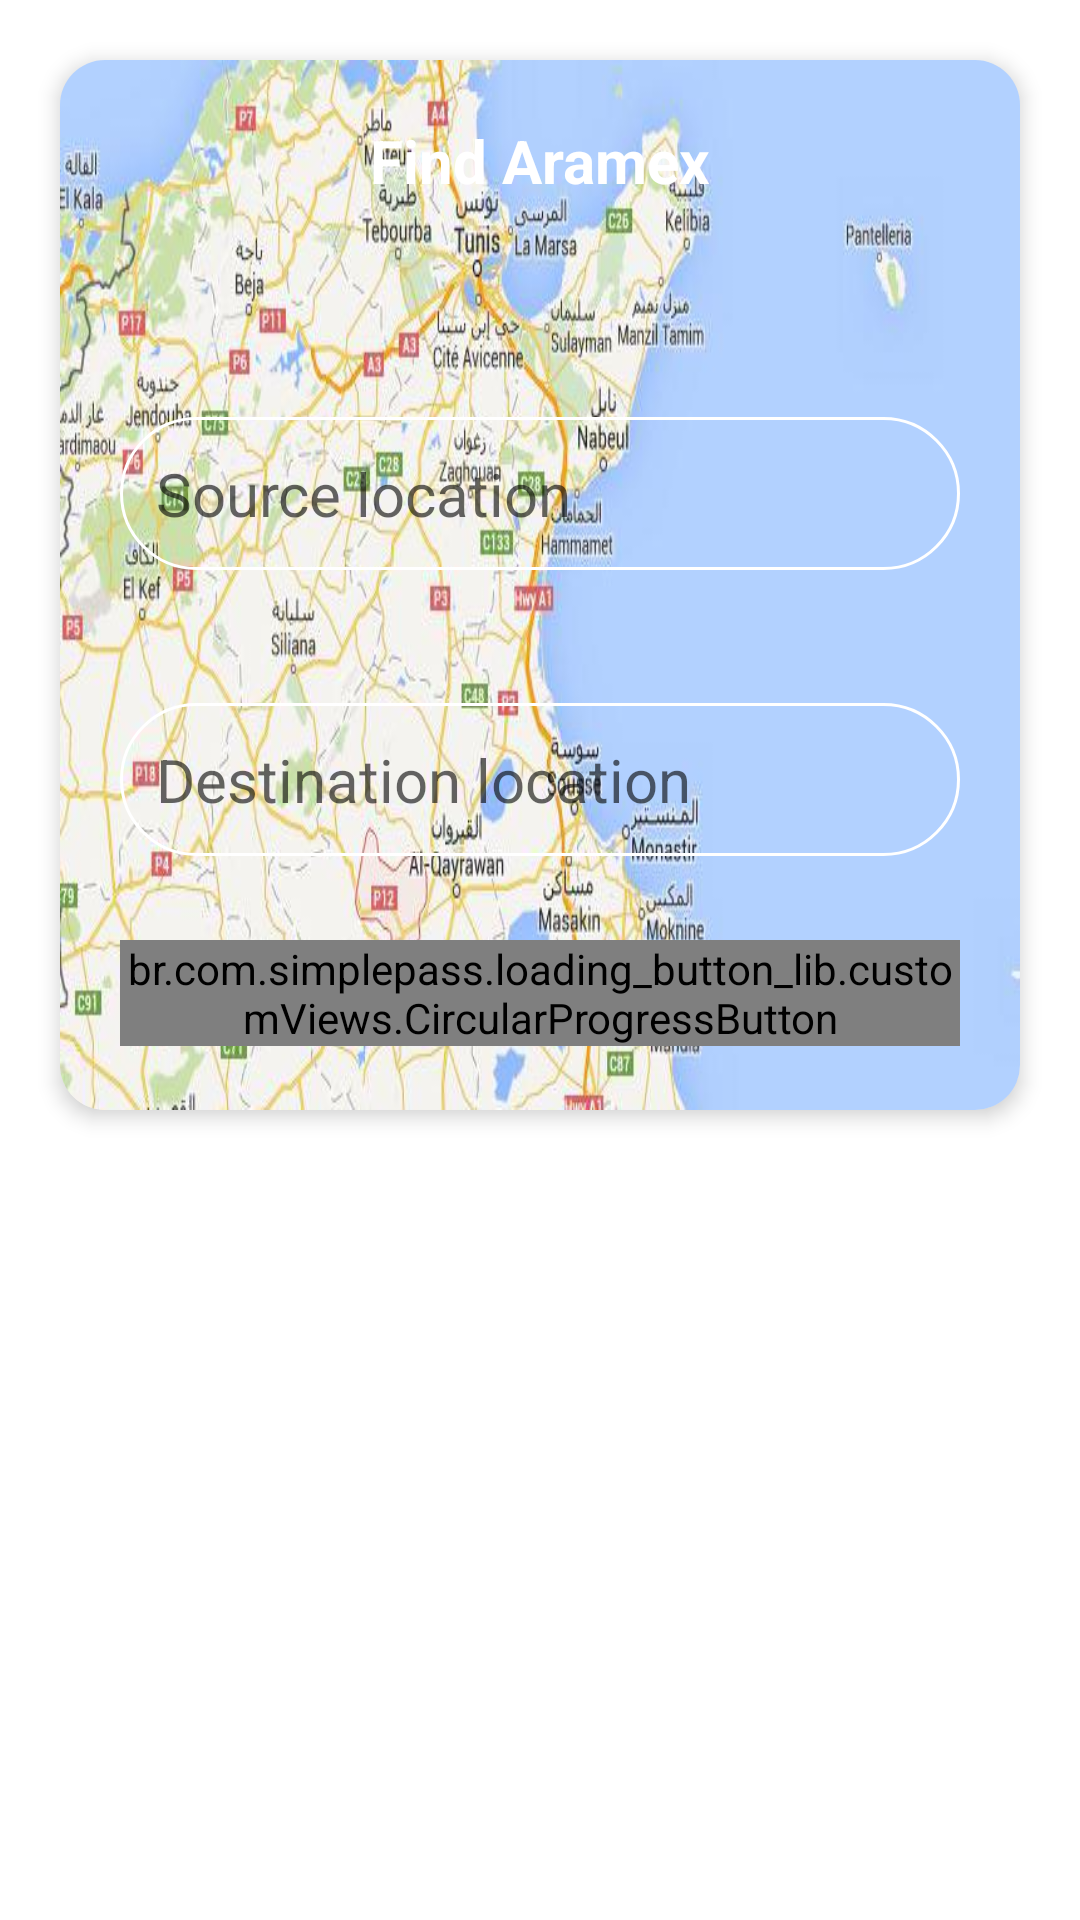

Android layout source for this screen:
<!-- AndroidManifest.xml: application theme AppTheme -->
<!-- res/layout/fragment_track_map.xml -->
<?xml version="1.0" encoding="utf-8"?>
<RelativeLayout xmlns:android="http://schemas.android.com/apk/res/android"
    xmlns:tools="http://schemas.android.com/tools"
    xmlns:app="http://schemas.android.com/apk/res-auto"
    android:layout_width="match_parent"
    android:layout_height="match_parent"
    android:layout_margin="5dp"
    android:background="#FFFFFF"
    android:layout_gravity="center"
    android:layout_centerVertical="true"
    android:layout_centerHorizontal="true"
    tools:context=".Fragments.TrackMapFragment">

    <androidx.cardview.widget.CardView
        android:id="@+id/cardView1"
        android:layout_width="match_parent"
        android:layout_height="wrap_content"
        app:cardBackgroundColor="#EFEEEE"
        app:cardCornerRadius="15dp"
        app:cardElevation="4dp"
        android:layout_margin="20dp">

        <androidx.constraintlayout.widget.ConstraintLayout
            android:id="@+id/linearLayout"
            android:layout_width="match_parent"
            android:layout_height="350dp"
            android:background="@drawable/maps"
            android:orientation="vertical"
            android:padding="20dp">


            <TextView
                android:id="@+id/findTv"
                android:layout_width="match_parent"
                android:layout_height="wrap_content"
                android:gravity="center_horizontal"
                android:text="Find Aramex"
                android:textColor="@color/whiteTextColor"
                android:textSize="20sp"
                android:textStyle="bold"
                app:layout_constraintEnd_toEndOf="parent"
                app:layout_constraintHorizontal_bias="0.6"
                app:layout_constraintStart_toStartOf="parent"
                app:layout_constraintTop_toTopOf="parent" />

            <EditText
                android:id="@+id/et_source"
                android:layout_width="match_parent"
                android:layout_height="wrap_content"
                android:background="@drawable/rectangle_background"
                android:hint="Source location"
                android:padding="12dp"
                android:textColor="@color/black"
                android:textSize="20sp"
                android:imeOptions="actionNext"
                app:layout_constraintBottom_toTopOf="@+id/et_destination"
                app:layout_constraintEnd_toEndOf="parent"
                app:layout_constraintStart_toStartOf="parent"
                app:layout_constraintTop_toBottomOf="@+id/findTv"
                app:layout_constraintVertical_bias="0.618" />

            <EditText
                android:id="@+id/et_destination"
                android:layout_width="match_parent"
                android:layout_height="wrap_content"
                android:layout_marginBottom="28dp"
                android:background="@drawable/rectangle_background"
                android:hint="Destination location"
                android:padding="12dp"
                android:textColor="@color/black"
                android:textSize="20sp"
                android:imeOptions="actionDone"
                app:layout_constraintBottom_toTopOf="@+id/bt_track"
                app:layout_constraintEnd_toEndOf="parent"
                app:layout_constraintStart_toStartOf="parent" />

            <br.com.simplepass.loading_button_lib.customViews.CircularProgressButton
                android:id="@+id/bt_track"
                style="@style/loginButton"
                android:layout_width="wrap_content"
                android:layout_height="wrap_content"
                android:text="Display track"
                android:textAllCaps="false"
                android:textSize="14sp"
                app:initialCornerAngle="27dp"
                app:layout_constraintBottom_toBottomOf="parent"
                app:layout_constraintEnd_toEndOf="parent"
                app:layout_constraintHorizontal_bias="0.497"
                app:layout_constraintStart_toStartOf="parent"
                app:layout_constraintTop_toBottomOf="@+id/findTv"
                app:layout_constraintVertical_bias="0.995"
                app:spinning_bar_color="#FFF"
                app:spinning_bar_padding="2dp"
                app:spinning_bar_width="4dp" />
        </androidx.constraintlayout.widget.ConstraintLayout>
    </androidx.cardview.widget.CardView>

</RelativeLayout>
<!-- resources referenced by this layout -->
<resources>
  <color name="whiteTextColor">#fff</color>
  <!-- drawable maps: jpg bitmap (drawable, 55640 bytes) -->
  <!-- drawable rectangle_background (drawable) -->
  <?xml version="1.0" encoding="utf-8"?>
  <shape xmlns:android="http://schemas.android.com/apk/res/android"
      android:shape="rectangle">
  
     
      <solid android:color="@android:color/transparent" />
      <corners android:radius="30dp" />
      <stroke android:width="1dip" android:color="#FFFFFF"/>
  
  </shape>
  <style name="loginButton" parent="viewParent">
          <item name="android:background">@drawable/button_background_blue</item>
          <item name="android:textColor">@color/whiteTextColor</item>
          <item name="android:textStyle">bold</item>
      </style>
  <style name="AppTheme" parent="Theme.AppCompat.Light.DarkActionBar">
          <item name="colorPrimary">@color/colorPrimary</item>
          <item name="colorPrimaryDark">@color/colorAccent</item>
          <item name="colorAccent">@color/colorAccent</item>
          
          <item name="drawerArrowStyle">@style/DrawerIcon</item>
          <item name="android:listDivider">@android:color/transparent</item>
          <item name="windowActionBar">false</item>
          <item name="windowNoTitle">true</item>
      </style>
  <style name="viewParent">
          <item name="android:layout_width">wrap_content</item>
          <item name="android:layout_height">wrap_content</item>
      </style>
  <color name="colorPrimary">#FFFFFF</color>
  <color name="colorAccent">#11CFC5</color>
  <style name="DrawerIcon" parent="Widget.AppCompat.DrawerArrowToggle">
          <item name="color">#AE000000</item>
          <item name="icon">@drawable/ic_food_menu</item>
          <item name="android:src">@drawable/ic_food_menu</item>
      </style>
  <!-- not gathered from this repository: default colours our renderer supplied (Android Studio template values) -->
  <color name="black">#FF000000</color>
</resources>
